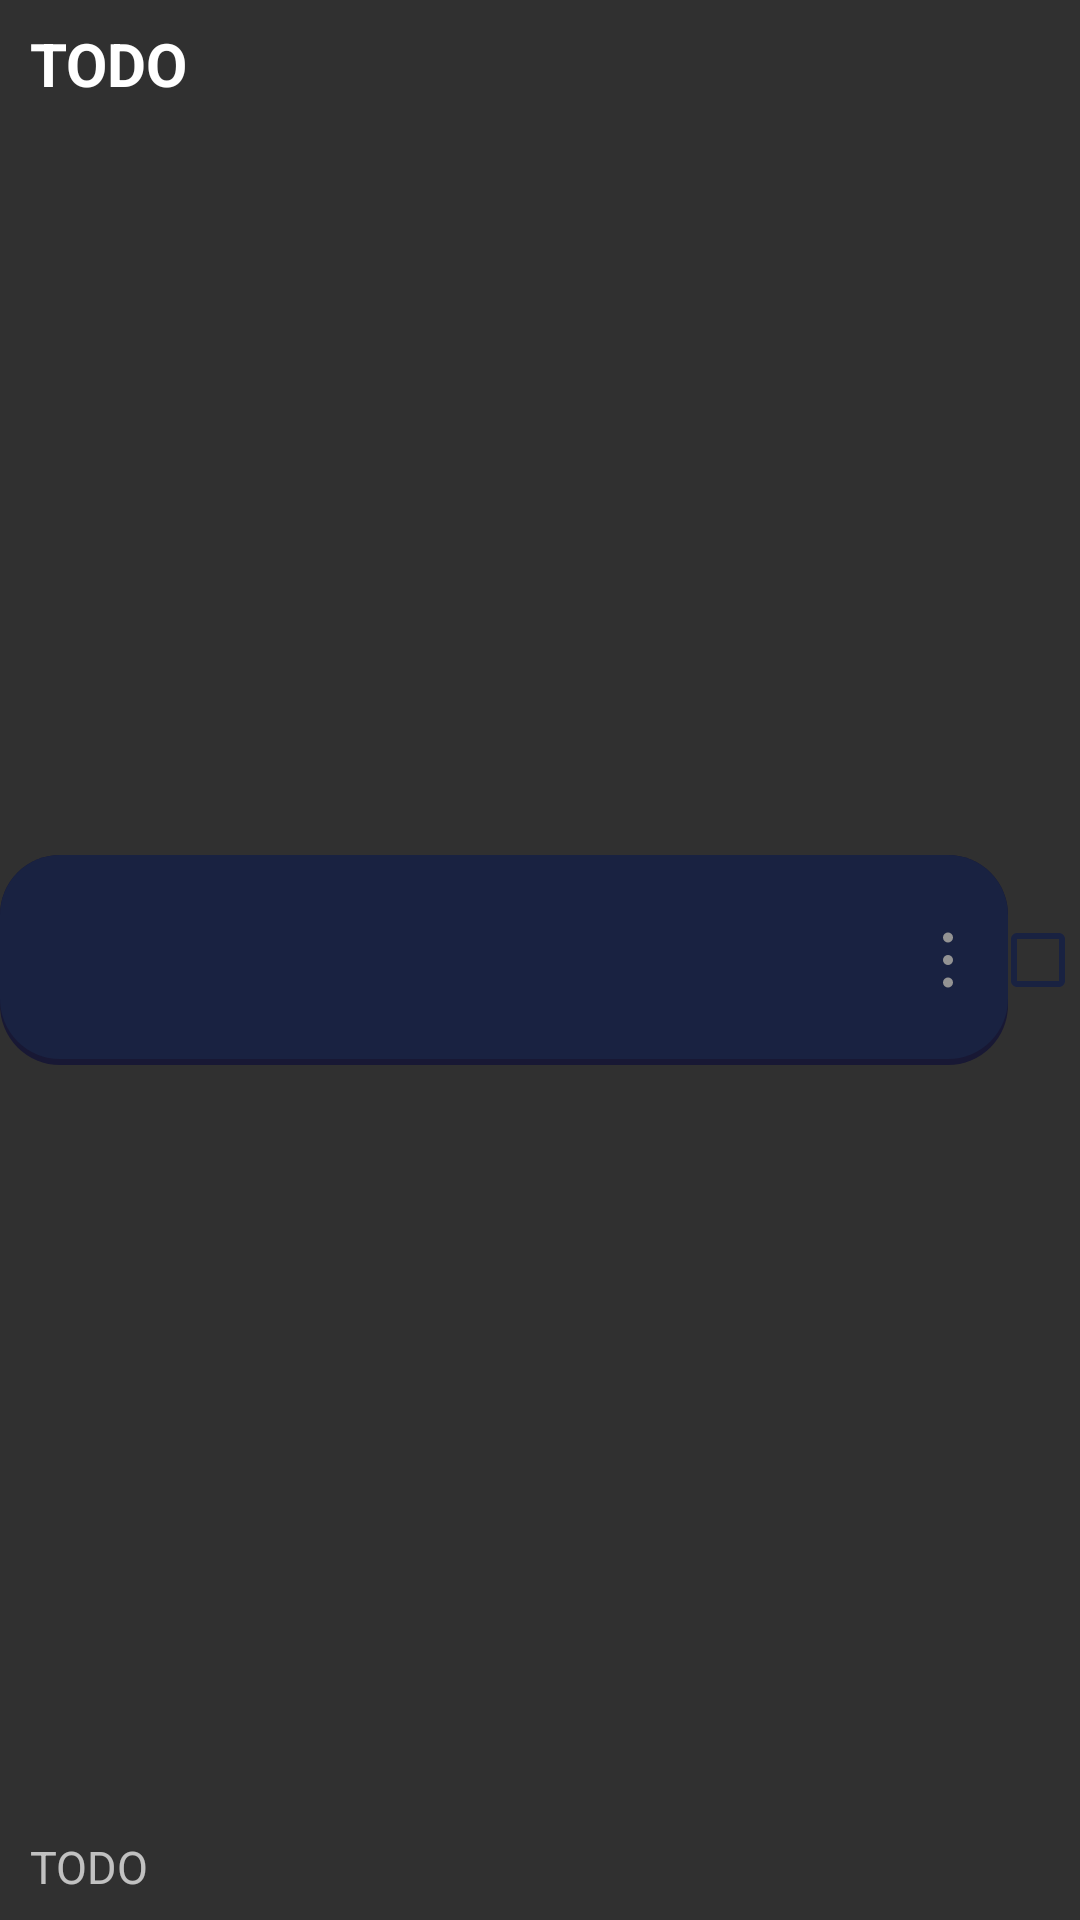

Here is an Android app screen rendered from its layout file. Give the layout XML and the strings, colors and styles it references.
<!-- AndroidManifest.xml: application theme AppTheme -->
<!-- res/layout/note_layout2.xml -->
<?xml version="1.0" encoding="utf-8"?>
<androidx.constraintlayout.widget.ConstraintLayout xmlns:android="http://schemas.android.com/apk/res/android"
    xmlns:tools="http://schemas.android.com/tools"
    tools:ignore="ContentDescription"
    android:layout_width="370dp"
    android:layout_height="70dp"
    xmlns:app="http://schemas.android.com/apk/res-auto">

    <ImageView
        android:id="@+id/textView3"
        android:layout_width="336dp"
        android:layout_height="70dp"
        android:background="@drawable/bg_notes"
        app:layout_constraintBottom_toBottomOf="parent"
        app:layout_constraintStart_toStartOf="parent"
        app:layout_constraintTop_toTopOf="parent" />

    <Space
        android:id="@+id/space5"
        android:layout_width="10dp"
        android:layout_height="7.5dp"
        app:layout_constraintStart_toStartOf="parent"
        app:layout_constraintTop_toTopOf="parent" />

    <Space
        android:id="@+id/space7"
        android:layout_width="10dp"
        android:layout_height="7.5dp"
        app:layout_constraintBottom_toBottomOf="parent"
        app:layout_constraintStart_toStartOf="parent" />

    <TextView
        android:id="@+id/title"
        android:layout_width="wrap_content"
        android:layout_height="wrap_content"
        android:maxWidth="300dp"
        android:maxLines="1"
        android:text="@string/todo"
        android:textColor="#fff"
        android:textSize="20sp"
        android:textStyle="bold"
        app:layout_constraintStart_toEndOf="@id/space5"
        app:layout_constraintTop_toBottomOf="@id/space5" />

    <TextView
        android:id="@+id/desc"
        android:layout_width="wrap_content"
        android:layout_height="wrap_content"
        android:maxWidth="300dp"
        android:maxLines="1"
        android:text="@string/todo"
        android:textSize="15sp"
        app:layout_constraintBottom_toTopOf="@id/space7"
        app:layout_constraintStart_toEndOf="@id/space5" />

    <Space
        android:id="@+id/space6"
        android:layout_width="10dp"
        android:layout_height="10dp"
        app:layout_constraintBottom_toBottomOf="@id/textView3"
        app:layout_constraintEnd_toEndOf="@id/textView3"
        app:layout_constraintTop_toTopOf="@id/textView3" />

    <ImageView
        android:id="@+id/options"
        android:layout_width="20dp"
        android:layout_height="20dp"
        android:background="@drawable/options"
        app:layout_constraintBottom_toBottomOf="@id/textView3"
        app:layout_constraintEnd_toStartOf="@id/space6"
        app:layout_constraintTop_toTopOf="@id/textView3" />

    <CheckBox
        android:id="@+id/checkbox"
        android:layout_width="30dp"
        android:layout_height="30dp"
        app:layout_constraintBottom_toBottomOf="parent"
        app:layout_constraintEnd_toEndOf="parent"
        app:layout_constraintTop_toTopOf="parent"
        android:theme="@style/CheckBox"
        android:visibility="visible"/>

</androidx.constraintlayout.widget.ConstraintLayout>
<!-- resources referenced by this layout -->
<resources>
  <!-- drawable bg_notes (drawable) -->
  <?xml version="1.0" encoding="utf-8"?>
  <layer-list xmlns:android="http://schemas.android.com/apk/res/android">
      <item>
          <shape
              android:shape="rectangle" >
              <size android:height="70dp" android:width="370dp"/>
              <solid android:color="#181834" />
              <padding android:bottom="2dp"/>
              <corners android:radius="20dp" />
          </shape>
      </item>
      <item>
          <shape
              android:shape="rectangle" >
              <solid android:color="#192241" />
              <corners android:radius="20dp" />
          </shape>
      </item>
  </layer-list>
  <!-- drawable options (drawable) -->
  <?xml version="1.0" encoding="utf-8"?>
  <vector xmlns:android="http://schemas.android.com/apk/res/android"
      android:width="24dp"
      android:height="24dp"
      android:viewportWidth="24.0"
      android:viewportHeight="24.0">
      <path
          android:pathData="M12,3L12,3"
          android:strokeWidth="4"
          android:strokeColor="#939393"
          android:strokeLineCap="round"/>
      <path
          android:pathData="M12,12L12,12"
          android:strokeWidth="4"
          android:strokeColor="#939393"
          android:strokeLineCap="round"/>
  
      <path
          android:pathData="M12,21L12,21"
          android:strokeWidth="4"
          android:strokeColor="#939393"
          android:strokeLineCap="round"/>
  </vector>
  <string name="todo">TODO</string>
  <style name="CheckBox" parent="Widget.AppCompat.CompoundButton.CheckBox">
          <item name="colorAccent">@color/colorAccent</item>
          <item name="android:textColorSecondary">#192241</item>
      </style>
  <style name="AppTheme" parent="Theme.AppCompat.NoActionBar">
          
          <item name="colorPrimary">@color/colorPrimary</item>
          <item name="colorPrimaryDark">@color/colorPrimaryDark</item>
          <item name="colorAccent">@color/colorAccent</item>
          <item name="android:statusBarColor">@color/colorPrimary</item>
          <item name="android:navigationBarColor">@color/colorPrimaryDark</item>
      </style>
  <color name="colorAccent">#C33CBBFF</color>
  <color name="colorPrimary">#181834</color>
  <color name="colorPrimaryDark">#181834</color>
</resources>
